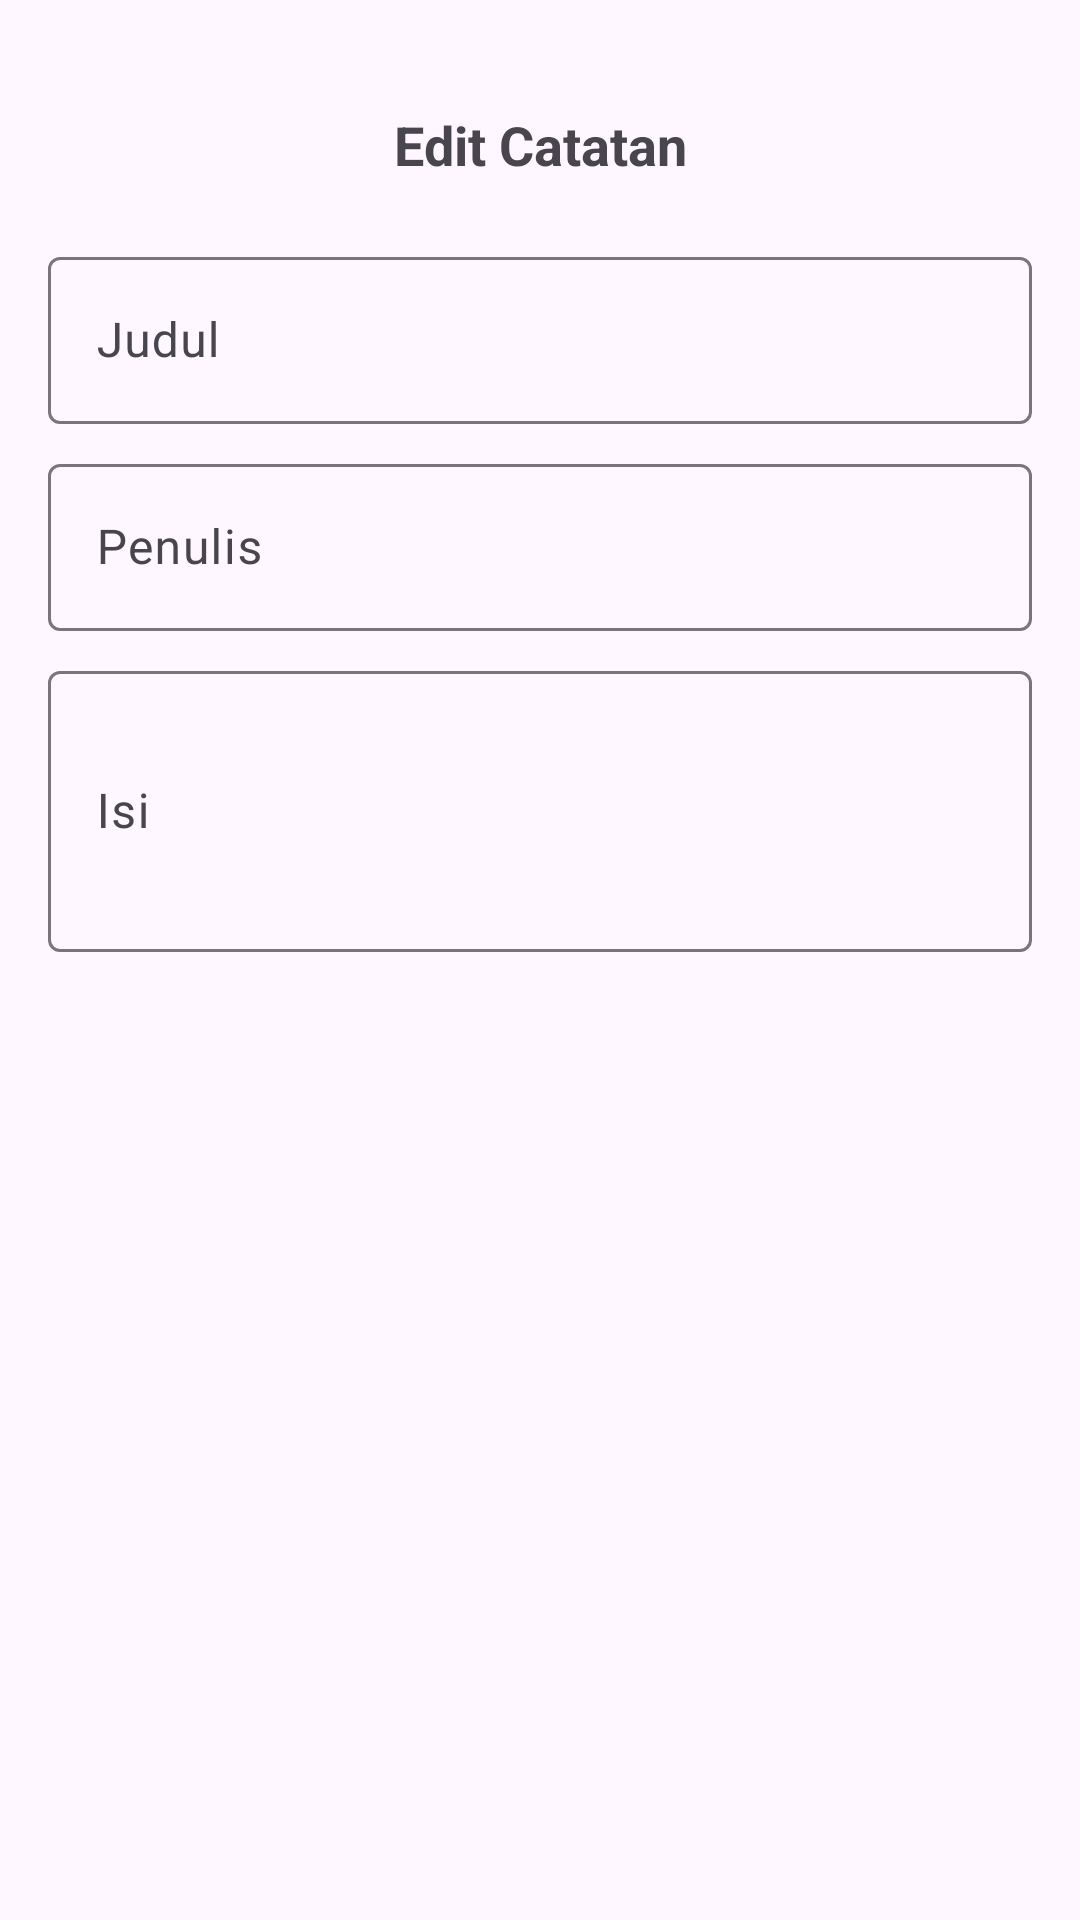

Reconstruct the res/layout file that produces this screen, plus the resources it refers to.
<!-- AndroidManifest.xml: application theme Theme.CRUD_Kotlin -->
<!-- res/layout/activity_update_data_catatan.xml -->
<?xml version="1.0" encoding="utf-8"?>
<androidx.constraintlayout.widget.ConstraintLayout xmlns:android="http://schemas.android.com/apk/res/android"
    xmlns:app="http://schemas.android.com/apk/res-auto"
    xmlns:tools="http://schemas.android.com/tools"
    android:id="@+id/main"
    android:layout_width="match_parent"
    android:layout_height="match_parent"
    tools:context=".screen_page.UpdateCatatanActivity">

    <LinearLayout
        android:layout_width="match_parent"
        android:layout_height="match_parent"
        android:orientation="vertical"
        android:padding="16dp">

        <TextView
            android:id="@+id/textView3"
            android:layout_width="match_parent"
            android:layout_height="wrap_content"
            android:layout_marginTop="20sp"
            android:text="Edit Catatan"
            android:textAlignment="center"
            android:textSize="18sp"
            android:textStyle="bold" />

        <com.google.android.material.textfield.TextInputLayout
            android:layout_width="match_parent"
            android:layout_height="wrap_content"
            android:layout_marginTop="20sp">

            <com.google.android.material.textfield.TextInputEditText
                android:id="@+id/etEditJudul"
                android:layout_width="match_parent"
                android:layout_height="wrap_content"
                android:hint="Judul"
                android:inputType="text" />
        </com.google.android.material.textfield.TextInputLayout>

        <com.google.android.material.textfield.TextInputLayout
            android:layout_width="match_parent"
            android:layout_height="wrap_content"
            android:layout_marginTop="8dp">

            <com.google.android.material.textfield.TextInputEditText
                android:id="@+id/etEditPenulis"
                android:layout_width="match_parent"
                android:layout_height="wrap_content"
                android:hint="Penulis"
                android:inputType="text" />
        </com.google.android.material.textfield.TextInputLayout>

        <com.google.android.material.textfield.TextInputLayout
            android:layout_width="match_parent"
            android:layout_height="wrap_content"
            android:layout_marginTop="8dp">

            <com.google.android.material.textfield.TextInputEditText
                android:id="@+id/etEditIsi"
                android:layout_width="match_parent"
                android:layout_height="wrap_content"
                android:hint="Isi"
                android:inputType="textMultiLine"
                android:minLines="3" />
        </com.google.android.material.textfield.TextInputLayout>

    </LinearLayout>
</androidx.constraintlayout.widget.ConstraintLayout>
<!-- resources referenced by this layout -->
<resources>
  <style name="Theme.CRUD_Kotlin" parent="Base.Theme.CRUD_Kotlin" />
  <style name="Base.Theme.CRUD_Kotlin" parent="Theme.Material3.DayNight.NoActionBar">
          
          
      </style>
</resources>
